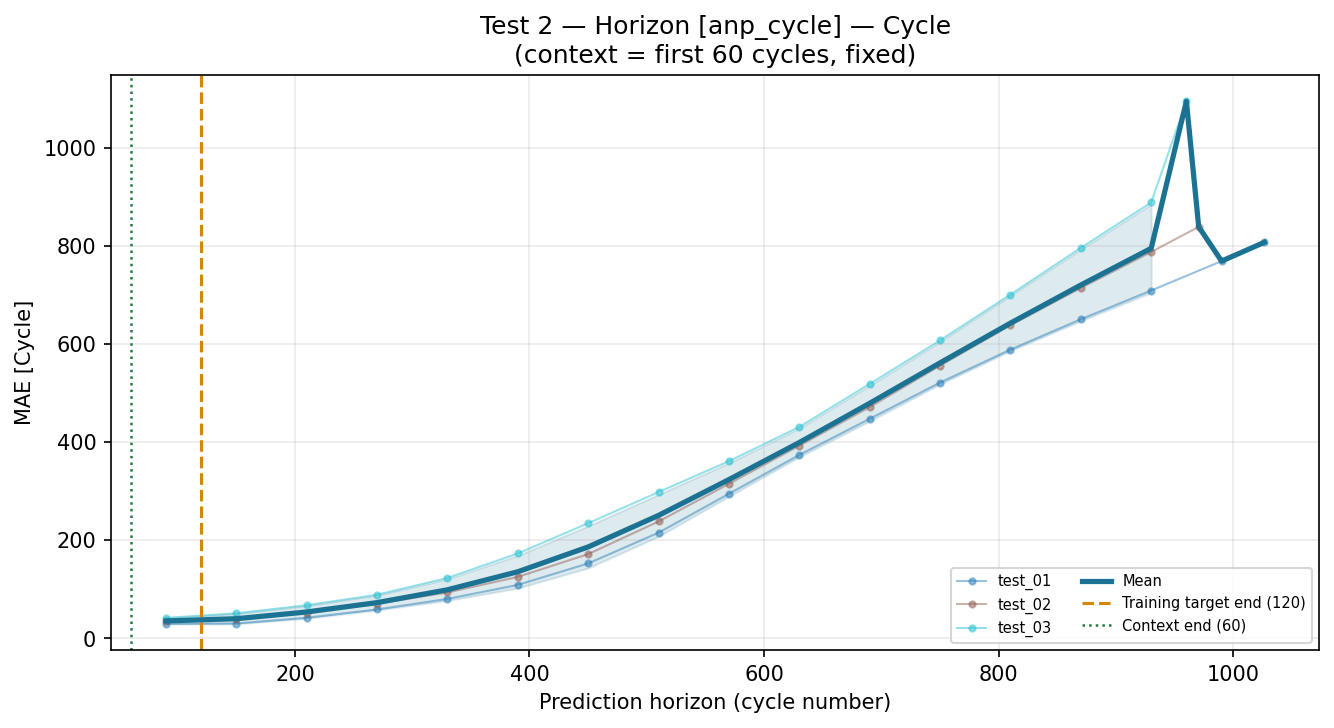

The data file committed next to this chart (first rows):
horizon_start_cyc, horizon_end_cyc, horizon_mid_cyc, task, target, mae, pred_std_mean
60, 120, 90.0, test_01, SoC (%), , 0.03193
60, 120, 90.0, test_01, Cycle, 29.52, 0.03193
120, 180, 150.0, test_01, SoC (%), , 0.03219
120, 180, 150.0, test_01, Cycle, 30.27, 0.03219
180, 240, 210.0, test_01, SoC (%), , 0.0331
180, 240, 210.0, test_01, Cycle, 41.97, 0.0331
240, 300, 270.0, test_01, SoC (%), , 0.03598
240, 300, 270.0, test_01, Cycle, 58.94, 0.03598
300, 360, 330.0, test_01, SoC (%), , 0.0426
300, 360, 330.0, test_01, Cycle, 80.39, 0.0426
360, 420, 390.0, test_01, SoC (%), , 0.0548
360, 420, 390.0, test_01, Cycle, 108.9, 0.0548
420, 480, 450.0, test_01, SoC (%), , 0.07231
420, 480, 450.0, test_01, Cycle, 152.7, 0.07231
480, 540, 510.0, test_01, SoC (%), , 0.08878
480, 540, 510.0, test_01, Cycle, 215.3, 0.08878
540, 600, 570.0, test_01, SoC (%), , 0.0974
540, 600, 570.0, test_01, Cycle, 294.6, 0.0974
600, 660, 630.0, test_01, SoC (%), , 0.09737
600, 660, 630.0, test_01, Cycle, 373.7, 0.09737
660, 720, 690.0, test_01, SoC (%), , 0.0927
660, 720, 690.0, test_01, Cycle, 447.4, 0.0927
720, 780, 750.0, test_01, SoC (%), , 0.0866
720, 780, 750.0, test_01, Cycle, 521.2, 0.0866
780, 840, 810.0, test_01, SoC (%), , 0.08224
780, 840, 810.0, test_01, Cycle, 588.3, 0.08224
840, 900, 870.0, test_01, SoC (%), , 0.07996
840, 900, 870.0, test_01, Cycle, 650.2, 0.07996
900, 960, 930.0, test_01, SoC (%), , 0.07767
900, 960, 930.0, test_01, Cycle, 708.8, 0.07767
960, 1020, 990.0, test_01, SoC (%), , 0.07421
960, 1020, 990.0, test_01, Cycle, 768.8, 0.07421
1020, 1033, 1026, test_01, SoC (%), , 0.0709
1020, 1033, 1026, test_01, Cycle, 807.1, 0.0709
60, 120, 90.0, test_02, SoC (%), , 0.03203
60, 120, 90.0, test_02, Cycle, 35.25, 0.03203
120, 180, 150.0, test_02, SoC (%), , 0.03237
120, 180, 150.0, test_02, Cycle, 38.77, 0.03237
180, 240, 210.0, test_02, SoC (%), , 0.03337
180, 240, 210.0, test_02, Cycle, 51.87, 0.03337
240, 300, 270.0, test_02, SoC (%), , 0.03636
240, 300, 270.0, test_02, Cycle, 70.63, 0.03636
300, 360, 330.0, test_02, SoC (%), , 0.04367
300, 360, 330.0, test_02, Cycle, 93.54, 0.04367
360, 420, 390.0, test_02, SoC (%), , 0.05617
360, 420, 390.0, test_02, Cycle, 125.3, 0.05617
420, 480, 450.0, test_02, SoC (%), , 0.07791
420, 480, 450.0, test_02, Cycle, 171.6, 0.07791
480, 540, 510.0, test_02, SoC (%), , 0.1019
480, 540, 510.0, test_02, Cycle, 238.2, 0.1019
540, 600, 570.0, test_02, SoC (%), , 0.117
540, 600, 570.0, test_02, Cycle, 314.9, 0.117
600, 660, 630.0, test_02, SoC (%), , 0.1132
600, 660, 630.0, test_02, Cycle, 392.6, 0.1132
660, 720, 690.0, test_02, SoC (%), , 0.1016
660, 720, 690.0, test_02, Cycle, 471.2, 0.1016
720, 780, 750.0, test_02, SoC (%), , 0.09043
720, 780, 750.0, test_02, Cycle, 555.7, 0.09043
780, 840, 810.0, test_02, SoC (%), , 0.08415
780, 840, 810.0, test_02, Cycle, 638.1, 0.08415
... 38 more rows
